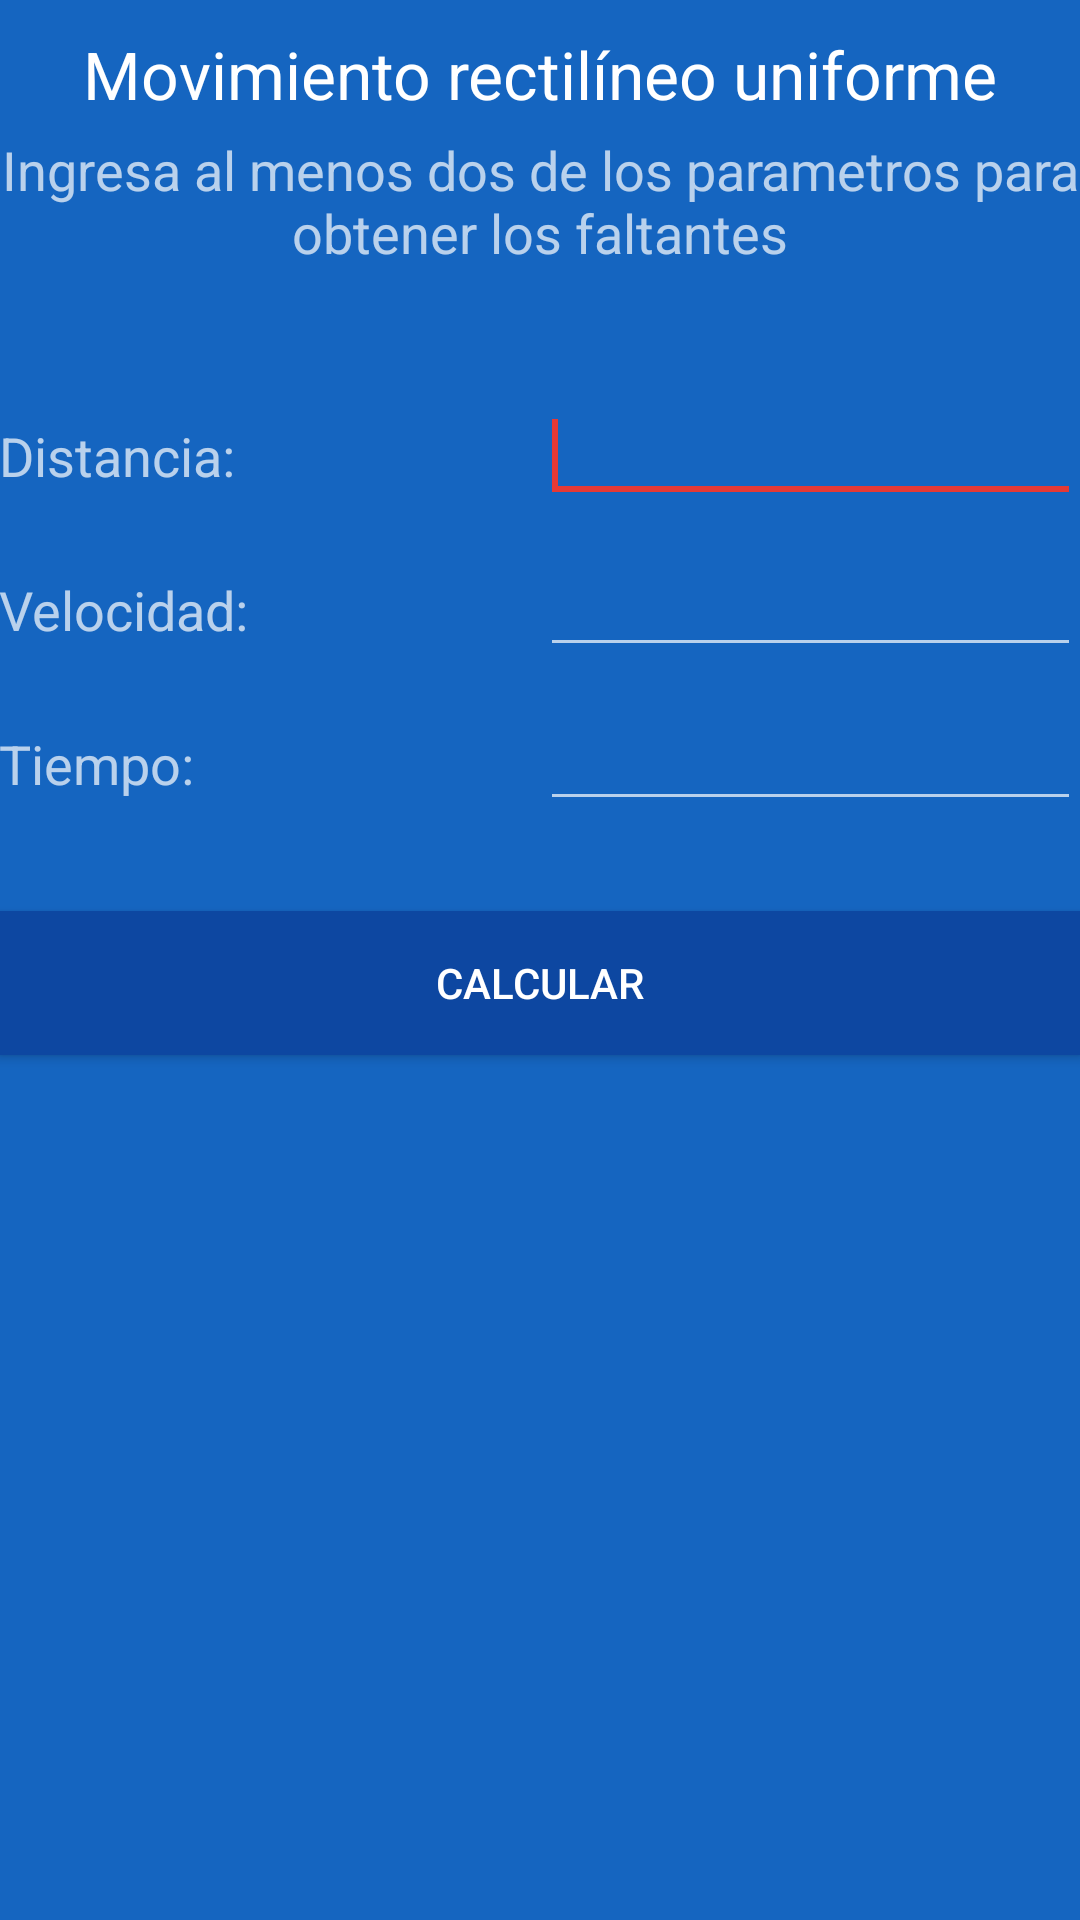

Here is an Android app screen rendered from its layout file. Give the layout XML and the strings, colors and styles it references.
<!-- AndroidManifest.xml: application theme AppTheme -->
<!-- res/layout/activity_mru.xml -->
<LinearLayout xmlns:android="http://schemas.android.com/apk/res/android"
    xmlns:tools="http://schemas.android.com/tools" android:layout_width="match_parent"
    android:layout_height="match_parent" android:paddingLeft="@dimen/activity_horizontal_margin"
    android:paddingRight="@dimen/activity_horizontal_margin"
    android:paddingTop="@dimen/activity_vertical_margin"
    android:paddingBottom="@dimen/activity_vertical_margin"
    android:background="@color/background"
    tools:context="umg.deltadax.mruv.MruActivity"
    android:orientation="vertical">

    <TextView
        android:layout_width="match_parent"
        android:layout_height="wrap_content"
        android:textAppearance="?android:attr/textAppearanceLarge"
        android:text="@string/tag_mru_titulo"
        android:id="@+id/textView3"
        android:gravity="center_horizontal"
        android:layout_marginTop="10dp" />

    <TextView
        android:layout_width="match_parent"
        android:layout_height="wrap_content"
        android:textAppearance="?android:attr/textAppearanceMedium"
        android:text="@string/tag_mru_explicacion"
        android:id="@+id/textView2"
        android:gravity="center_horizontal"
        android:layout_marginBottom="10dp"
        android:layout_marginTop="5dp" />

    <LinearLayout
        android:orientation="horizontal"
        android:layout_width="match_parent"
        android:layout_height="wrap_content"
        android:layout_marginTop="30dp"
        android:layout_marginBottom="10dp">

        <TextView
            android:layout_width="0dp"
            android:layout_height="wrap_content"
            android:textAppearance="?android:attr/textAppearanceMedium"
            android:text="@string/tag_distancia"
            android:id="@+id/textView4"
            android:layout_weight="1" />

        <EditText
            android:layout_width="0dp"
            android:layout_height="wrap_content"
            android:inputType="numberDecimal"
            android:ems="10"
            android:id="@+id/et_distancia"
            android:layout_weight="1" >

            <requestFocus/>

        </EditText>
    </LinearLayout>

    <LinearLayout
        android:orientation="horizontal"
        android:layout_width="match_parent"
        android:layout_height="wrap_content"
        android:layout_marginBottom="10dp">

        <TextView
            android:layout_width="0dp"
            android:layout_height="wrap_content"
            android:textAppearance="?android:attr/textAppearanceMedium"
            android:text="@string/tag_velocidad"
            android:id="@+id/textView5"
            android:layout_weight="1" />

        <EditText
            android:layout_width="0dp"
            android:layout_height="wrap_content"
            android:inputType="numberDecimal"
            android:ems="10"
            android:id="@+id/et_velocidad"
            android:layout_weight="1" />
    </LinearLayout>

    <LinearLayout
        android:orientation="horizontal"
        android:layout_width="match_parent"
        android:layout_height="wrap_content"
        android:layout_marginBottom="10dp">

        <TextView
            android:layout_width="0dp"
            android:layout_height="wrap_content"
            android:textAppearance="?android:attr/textAppearanceMedium"
            android:text="@string/tag_tiempo"
            android:id="@+id/textView6"
            android:layout_weight="1" />

        <EditText
            android:layout_width="0dp"
            android:layout_height="wrap_content"
            android:inputType="numberDecimal"
            android:ems="10"
            android:id="@+id/et_tiempo"
            android:layout_weight="1" />
    </LinearLayout>

    <Button
        android:layout_width="match_parent"
        android:layout_height="wrap_content"
        android:text="@string/tag_calcular"
        android:id="@+id/btn_calcular"
        android:layout_marginTop="20dp" />


</LinearLayout>
<!-- resources referenced by this layout -->
<resources>
  <color name="background">#1565C0</color>
  <string name="tag_calcular">Calcular</string>
  <string name="tag_distancia">Distancia:</string>
  <string name="tag_mru_explicacion">Ingresa al menos dos de los parametros para obtener los faltantes</string>
  <string name="tag_mru_titulo">Movimiento rectilíneo uniforme</string>
  <string name="tag_tiempo">Tiempo:</string>
  <string name="tag_velocidad">Velocidad:</string>
  <style name="AppTheme" parent="android:Theme.Material">
          
          <item name="android:colorPrimaryDark">@color/primary_dark</item>
          
          <item name="android:colorAccent">@color/accent</item>
          <item name="android:navigationBarColor">@color/navigationBar</item>
          <item name="android:colorPrimary">@color/primary</item>
          <item name="android:buttonStyle">@style/buttonMru</item>
      </style>
  <color name="primary_dark">#C62828</color>
  <color name="accent">#E53935</color>
  <color name="navigationBar">#1565C0</color>
  <color name="primary">#E53935</color>
  <style name="buttonMru" parent="android:Widget.Material.Button">
          <item name="android:background">@color/buttonBackGround</item>
      </style>
  <color name="buttonBackGround">#0D47A1</color>
</resources>
